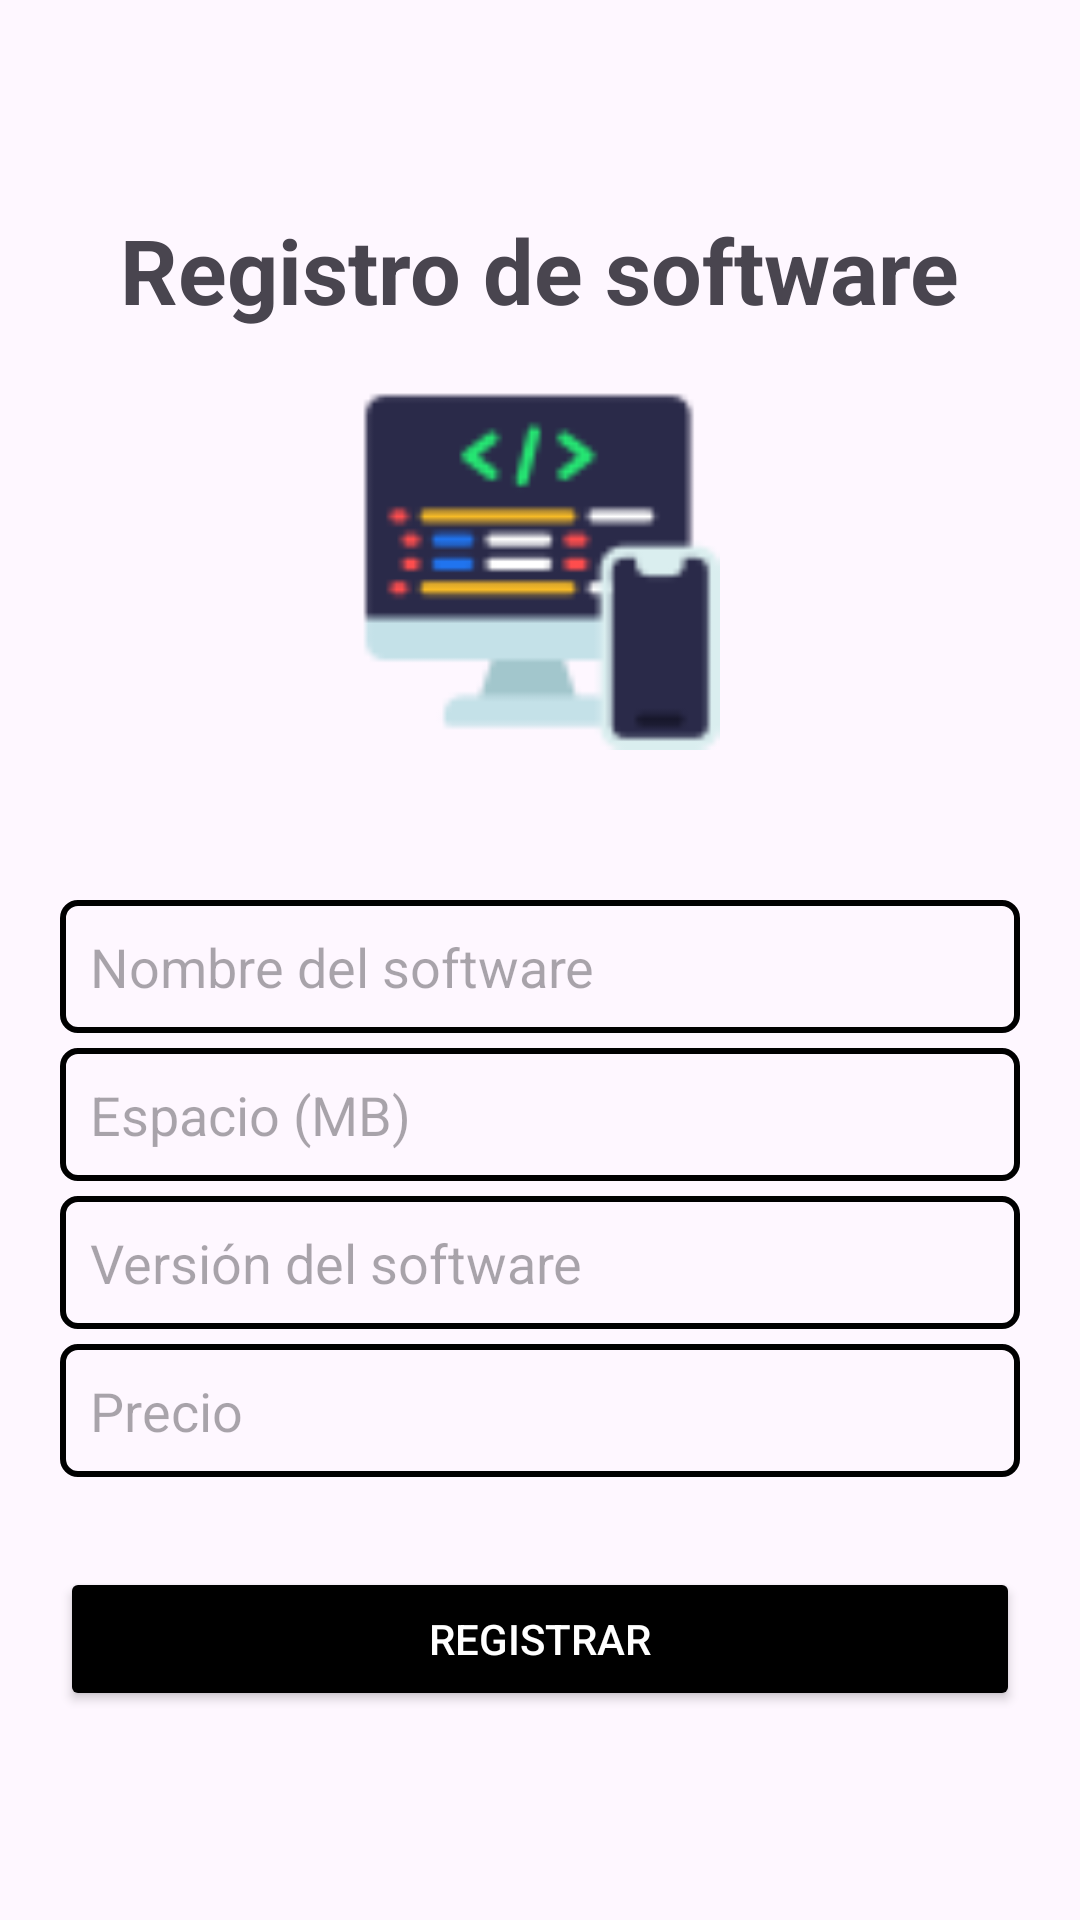

The Android layout XML behind this screen, and the referenced resources:
<!-- AndroidManifest.xml: application theme Theme.RestAppStore -->
<!-- res/layout/activity_registrar.xml -->
<?xml version="1.0" encoding="utf-8"?>
<LinearLayout xmlns:android="http://schemas.android.com/apk/res/android"
    xmlns:app="http://schemas.android.com/apk/res-auto"
    xmlns:tools="http://schemas.android.com/tools"
    android:id="@+id/main"
    android:layout_width="match_parent"
    android:layout_height="match_parent"
    android:orientation="vertical"
    android:gravity="center"
    android:padding="20dp"
    tools:context=".Registrar">

    <TextView
        android:text="Registro de software"
        android:textSize="30dp"
        android:textStyle="bold"
        android:layout_width="wrap_content"
        android:layout_height="wrap_content" />

    
    
    <ImageView
        android:layout_width="120dp"
        android:layout_height="120dp"
        android:src="@drawable/software"
        android:layout_marginTop="20dp"
        android:layout_marginBottom="20dp"
        android:contentDescription="Logo de software" />

    
    <EditText
        android:id="@+id/edtNombre"
        android:layout_width="match_parent"
        android:layout_height="wrap_content"
        android:hint="Nombre del software"
        android:inputType="text"
        android:textColor="@android:color/black"
        android:background="@drawable/border_black"
        android:layout_marginTop="30dp" />

    <EditText
        android:id="@+id/edtEspacioMb"
        android:layout_width="match_parent"
        android:layout_height="wrap_content"
        android:hint="Espacio (MB)"
        android:inputType="number"
        android:textColor="@android:color/black"
        android:background="@drawable/border_black"
        android:layout_marginTop="5dp" />

    <EditText
        android:id="@+id/edtVersionSoft"
        android:layout_width="match_parent"
        android:layout_height="wrap_content"
        android:hint="Versión del software"
        android:inputType="text"
        android:textColor="@android:color/black"
        android:background="@drawable/border_black"
        android:layout_marginTop="5dp" />

    <EditText
        android:id="@+id/edtPrecio"
        android:layout_width="match_parent"
        android:layout_height="wrap_content"
        android:hint="Precio"
        android:inputType="numberDecimal"
        android:textColor="@android:color/black"
        android:background="@drawable/border_black"
        android:layout_marginTop="5dp" />

    <Button
        android:id="@+id/btnRegistrarSoftware"
        android:layout_marginTop="30dp"
        android:text="Registrar"
        android:backgroundTint="@android:color/black"
        android:textColor="@android:color/white"
        android:layout_width="match_parent"
        android:layout_height="wrap_content" />

</LinearLayout>
<!-- resources referenced by this layout -->
<resources>
  <!-- drawable border_black (drawable) -->
  <?xml version="1.0" encoding="utf-8"?>
  <shape xmlns:android="http://schemas.android.com/apk/res/android">
      <stroke
          android:width="2dp"
          android:color="@android:color/black" />
      <padding
          android:left="10dp"
          android:top="10dp"
          android:right="10dp"
          android:bottom="10dp" />
      <corners android:radius="5dp" />
  </shape>
  <!-- drawable software: png bitmap (drawable, 2407 bytes) -->
  <style name="Theme.RestAppStore" parent="Base.Theme.RestAppStore" />
  <style name="Base.Theme.RestAppStore" parent="Theme.Material3.DayNight.NoActionBar">
          
          
      </style>
</resources>
